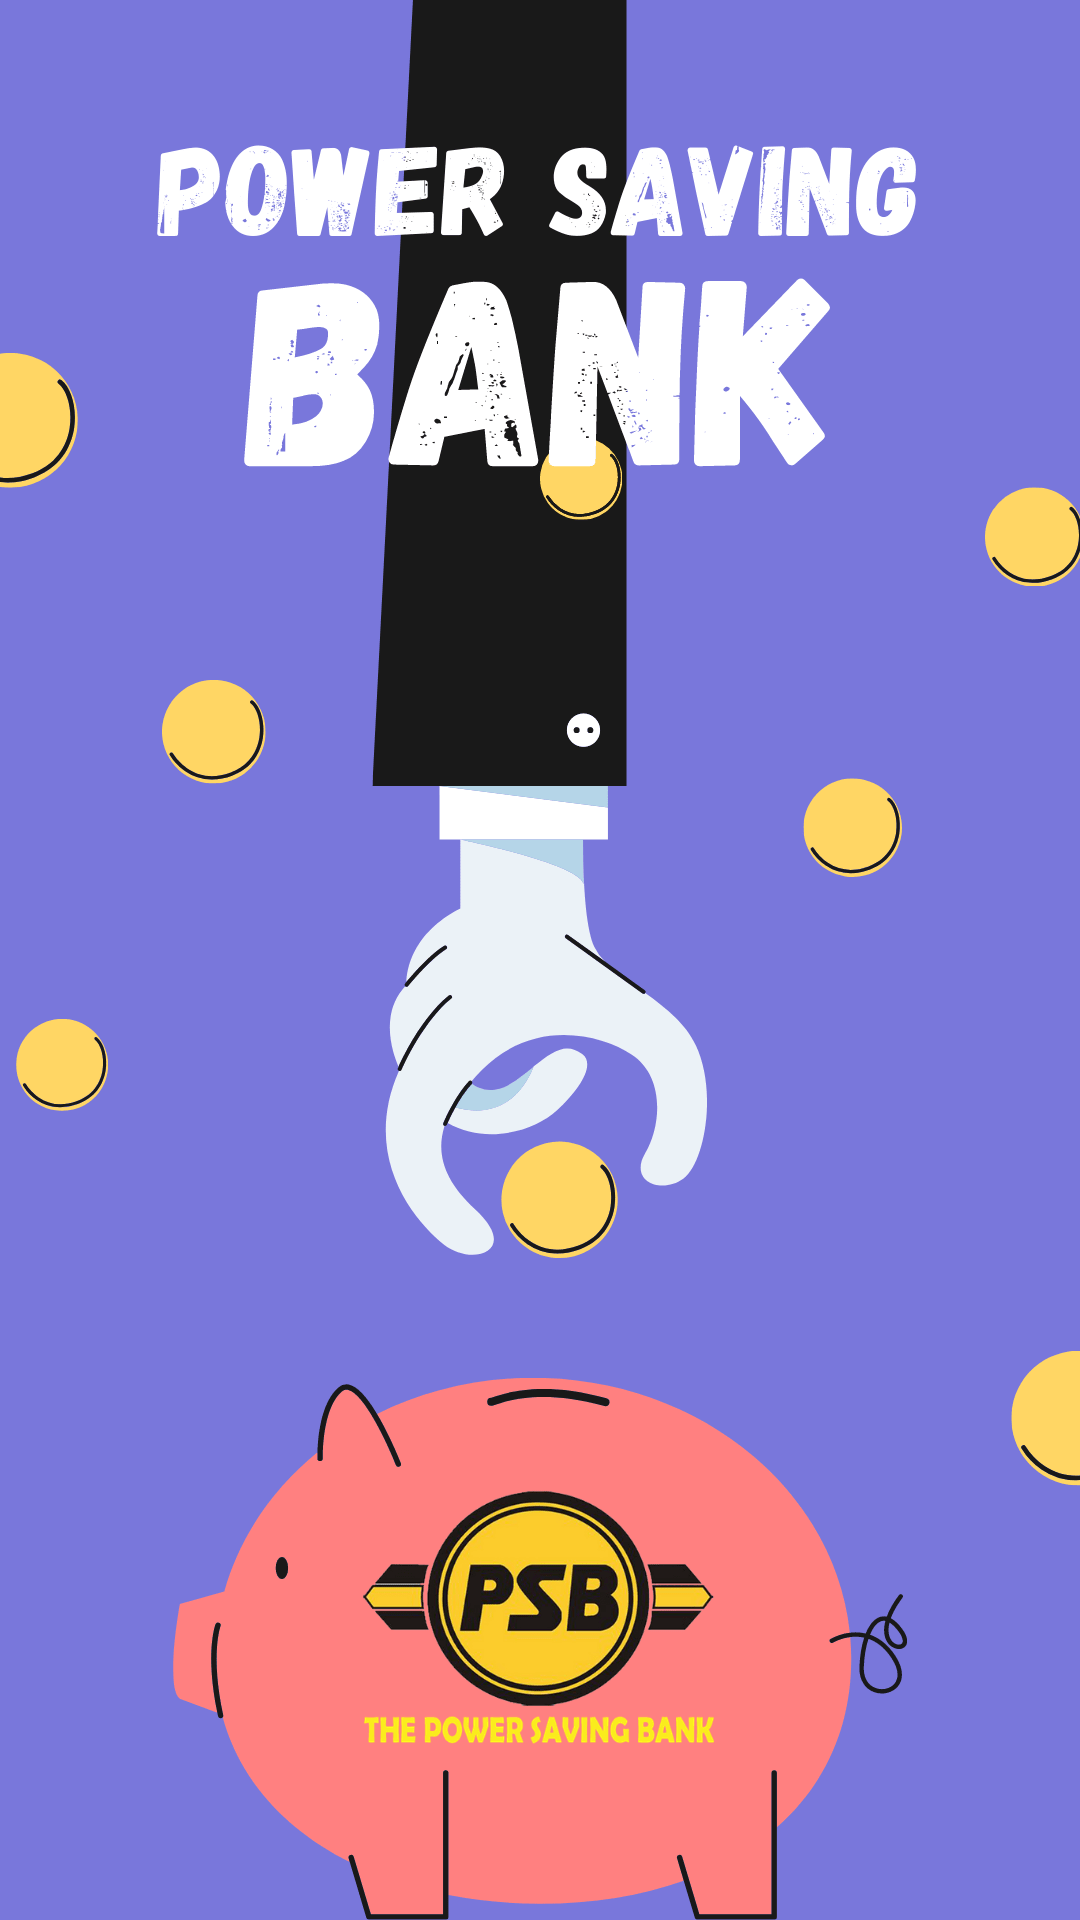

Android layout source for this screen:
<!-- AndroidManifest.xml: application theme Theme.PowerSavingBank -->
<!-- res/layout/activity_splash.xml -->
<?xml version="1.0" encoding="utf-8"?>
<LinearLayout xmlns:android="http://schemas.android.com/apk/res/android"

    xmlns:app="http://schemas.android.com/apk/res-auto"

    xmlns:tools="http://schemas.android.com/tools"

    android:layout_width="match_parent"

    android:layout_height="match_parent"

    android:orientation="vertical"

    tools:context=".SplashActivity">


    <ImageView

        android:layout_width="match_parent"

        android:layout_height="match_parent"

        android:layout_marginTop="0dp"

        android:padding="0dp"

        android:scaleType="centerCrop"

        android:src="@drawable/logo" />

    <ProgressBar

        android:layout_width="220dp"

        android:layout_height="10dp"

        android:layout_gravity="center_horizontal"

        style="?android:attr/progressBarStyleHorizontal"

        android:max="100"

        android:indeterminate="true"

        android:progress="0"

        android:layout_marginTop="100dp"


        />



</LinearLayout>
<!-- resources referenced by this layout -->
<resources>
  <!-- drawable logo: png bitmap (drawable, 74302 bytes) -->
  <style name="Theme.PowerSavingBank" parent="Theme.MaterialComponents.DayNight.NoActionBar">
          
          <item name="colorPrimary">@color/purple_500</item>
          <item name="colorPrimaryVariant">@color/purple_700</item>
          <item name="colorOnPrimary">@color/white</item>
          
          <item name="colorSecondary">@color/teal_200</item>
          <item name="colorSecondaryVariant">@color/teal_700</item>
          <item name="colorOnSecondary">@color/black</item>
          
          <item name="android:statusBarColor" tools:targetApi="l">?attr/colorPrimaryVariant</item>
          
      </style>
  <!-- not gathered from this repository: default colours our renderer supplied (Android Studio template values) -->
  <color name="purple_500">#FF6200EE</color>
  <color name="purple_700">#FF3700B3</color>
  <color name="teal_200">#FF03DAC5</color>
  <color name="teal_700">#FF018786</color>
  <color name="black">#FF000000</color>
  <color name="white">#FFFFFFFF</color>
</resources>
